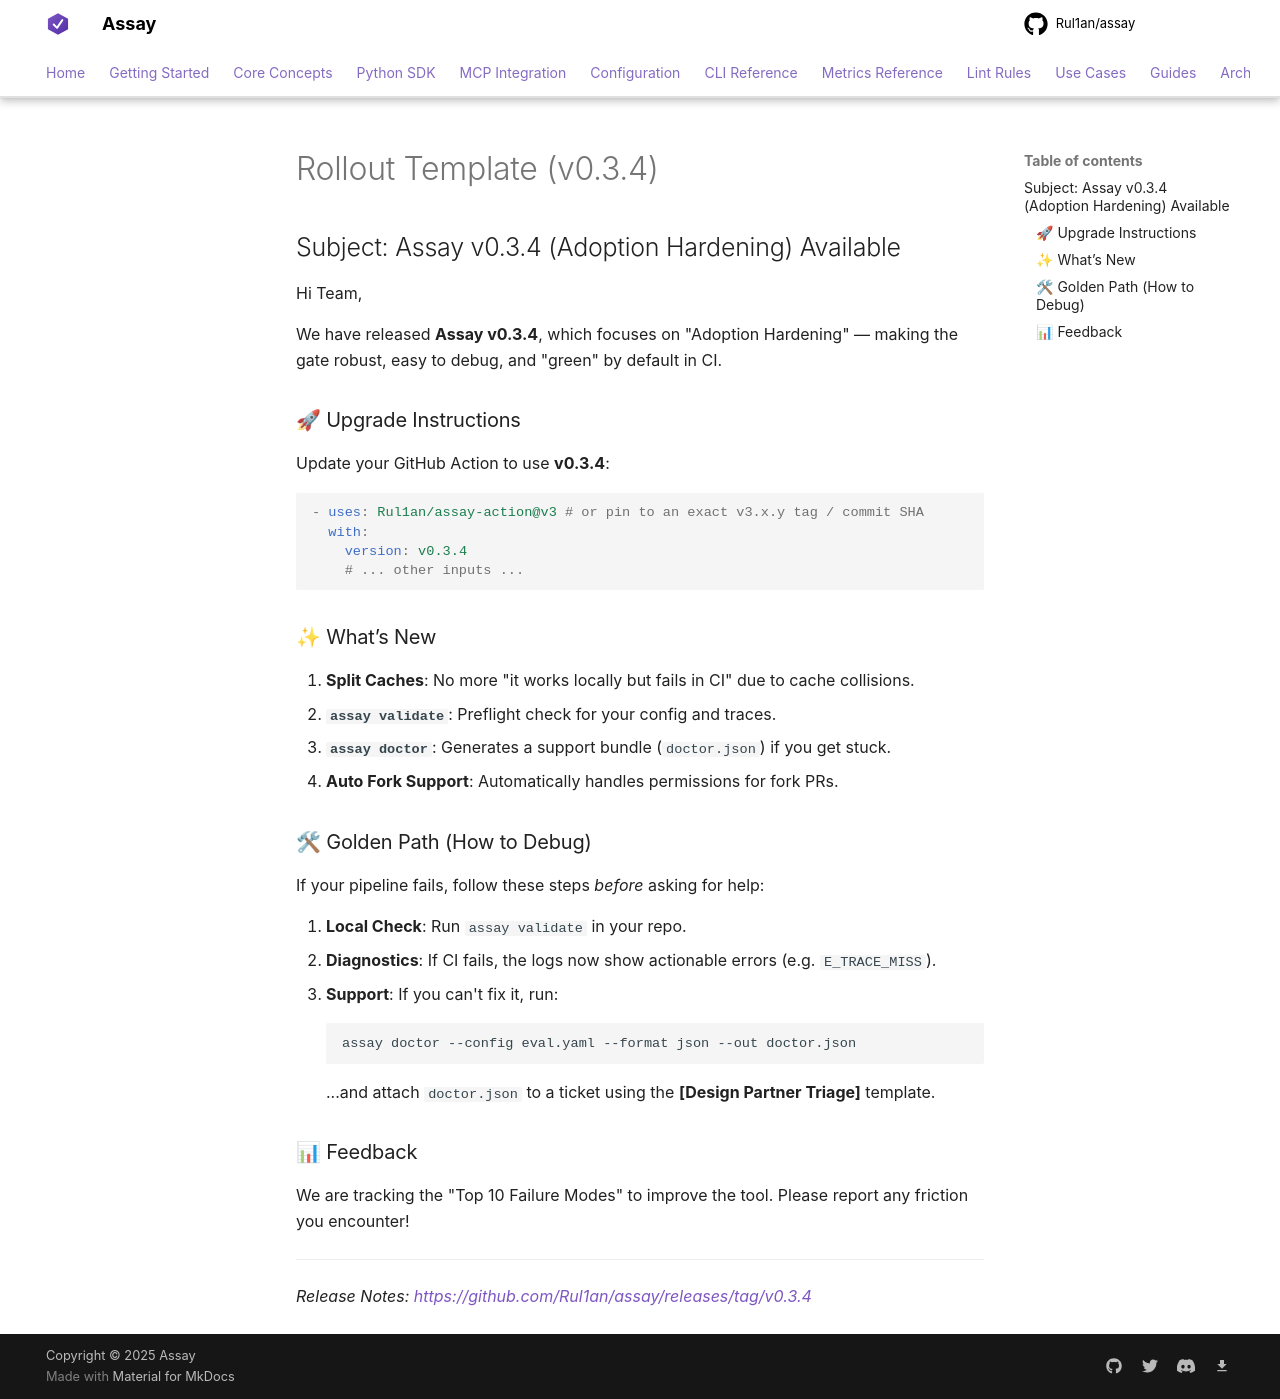

repository: Rul1an/assay · page: guides/rollout-template/index.html · generator: mkdocs

# Rollout Template (v0.3.4)

## Subject: Assay v0.3.4 (Adoption Hardening) Available

Hi Team,

We have released **Assay v0.3.4**, which focuses on "Adoption Hardening" — making the gate robust, easy to debug, and "green" by default in CI.

### 🚀 Upgrade Instructions
Update your GitHub Action to use **v0.3.4**:
```yaml
- uses: Rul1an/assay-action@v3 # or pin to an exact v3.x.y tag / commit SHA
  with:
    version: v0.3.4
    # ... other inputs ...
```

### ✨ What’s New
1.  **Split Caches**: No more "it works locally but fails in CI" due to cache collisions.
2.  **`assay validate`**: Preflight check for your config and traces.
3.  **`assay doctor`**: Generates a support bundle (`doctor.json`) if you get stuck.
4.  **Auto Fork Support**: Automatically handles permissions for fork PRs.

### 🛠 Golden Path (How to Debug)
If your pipeline fails, follow these steps *before* asking for help:

1.  **Local Check**: Run `assay validate` in your repo.
2.  **Diagnostics**: If CI fails, the logs now show actionable errors (e.g. `E_TRACE_MISS`).
3.  **Support**: If you can't fix it, run:
    ```bash
    assay doctor --config eval.yaml --format json --out doctor.json
    ```
    ...and attach `doctor.json` to a ticket using the **[Design Partner Triage]** template.

### 📊 Feedback
We are tracking the "Top 10 Failure Modes" to improve the tool. Please report any friction you encounter!

---
*Release Notes: https://github.com/Rul1an/assay/releases/tag/v0.3.4*
